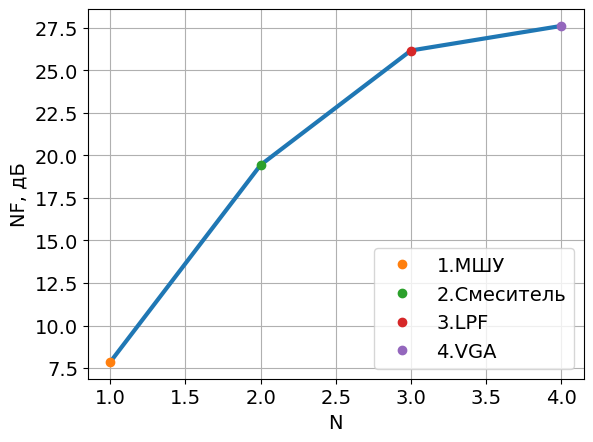

Source code (Python): (Note: this script raises an exception after producing the figure.)
import matplotlib.pyplot as plt
import numpy as np

plt.rcParams["font.family"] = "Century Gothic"
plt.rcParams["font.size"] = "14"

def Cascaded_gain(Gain):
    result=[]
    x=[]
    Gain_sum=0
    for i in range(len(Gain)):
        Gain_sum = Gain_sum +Gain[i]
        result.append(Gain_sum)
        x.append(i+1)
    return x, result

def Cascaded_noise(Noise, Gain):
    result=[]
    x=[1]
    result.append(Noise[0])
    Gain_Cascaded = 1
    NF_Cascaded = 10 ** (Noise[0] / 10)
    for i in range(len(Noise) - 1):
        Gain_Cascaded = Gain_Cascaded * (10 ** (Gain[i] / 10))
        NF_block = 10 ** (Noise[i + 1] / 10)
        NF_Cascaded = NF_Cascaded + (NF_block - 1) / Gain_Cascaded
        result.append(10*np.log10(NF_Cascaded))
        x.append(i+2)
    return x, result

def Cascaded_P1dB(Gain, P1db):
    result = []
    x=[1]
    result.append(P1db[0])
    P1db_sum = 1/(10**(P1db[0]/10))
    Cascaded_gain=1
    for i in range(len(P1db)-1):
        Cascaded_gain=Cascaded_gain*(10**(Gain[i]/10))
        P1db_sum = P1db_sum +  Cascaded_gain/(10**(P1db[i+1]/10))
        result.append(10*np.log10(1/P1db_sum))
        x.append(i+2)
    return x, result

def Plot_with_dots(x, y, Legend, XLabel, YLabel, N_Fig):
    plt.figure(N_Fig)
    plt.plot(x, y, linewidth='3')
    for i in range(len(x)):
        plt.plot(x[i], y[i], 'o', label=f'{i + 1}.{Legend[i]}')
    plt.ylabel(YLabel)
    plt.xlabel(XLabel)
    plt.legend()
    plt.grid()

HOME='DATA/Budget'
#ADC characteristics
ADC_FS = 4

#Input signal characteristics
Pmax = -28
Pmin = -108.2


#input signals
print('Input Signals')
print(f'Min input signal {Pmin} дБм')
print(f'Max input signal {Pmax} дБм')
print()

#min/max gain receiver chain
print('Gain')
print(f'min gain = {ADC_FS-Pmax} дБ')
print(f'max gain = {ADC_FS-Pmin} дБ')
print()

#compression point/IIP3 RF chain
print('Linearity')
P1db=Pmax+3
print(f'P1dB_in = {P1db} дБм')
print(f'IIP3_in = {P1db+10} дБм')

#Sensetivity



#Blocks characteristics
mode='min'

if mode =='max':
    # Input power
    IN_Power = Pmin
    #LNA
    LNA_G=20.79
    LNA_NF = 3.61
    LNA_P1dB = -5.07
    LNA_Band = 300e6

    #Mixer
    MIX_G=19.38
    MIX_NF = 19
    MIX_P1dB = -10
    MIX_Band = 300e6

    #Filter
    LPF_G=15
    LPF_NF = 36
    LPF_P1dB = -10
    LPF_Band = 200e3

    #VGA Gain calculation

    VGA_G=(ADC_FS-(IN_Power))-LNA_G-MIX_G-LPF_G
    VGA_NF = 45
    VGA_P1dB = -20
    VGA_Band = 200e3
    print(f'VGA_GAIN={VGA_G}')
else:
    # Input power
    IN_Power = Pmax
    # LNA
    LNA_G = 10.87
    LNA_NF = 7.86
    LNA_P1dB = -5
    LNA_Band = 800e6
    # Mixer
    MIX_G = 10
    MIX_NF = 30
    MIX_P1dB = -0.6
    MIX_Band = 300e6

    # Filter
    LPF_G = 2
    LPF_NF = 46
    LPF_P1dB = 10
    LPF_Band = 200e3

    # VGA Gain calculation

    VGA_G = (ADC_FS - (IN_Power)) - LNA_G - MIX_G - LPF_G
    VGA_NF = 45
    VGA_P1dB = 3
    VGA_Band = 200e3
    print(f'VGA_GAIN={VGA_G}')

##----Receiver Gain-----##
Gain_dB = [LNA_G, MIX_G, LPF_G, VGA_G]
##----Receiver Noise-----##
NF_dB = [LNA_NF, MIX_NF, LPF_NF, VGA_NF]
##----Receiver P1dB-----##
P1dB_dBm = [LNA_P1dB, MIX_P1dB, LPF_P1dB, VGA_P1dB]
##----Receiver Bands-----##
Band_GPS_BLOCKS = [LNA_Band, MIX_Band, LPF_Band, VGA_Band]


##----Receiver Legend-----##
Legend = ['МШУ', 'Смеситель', 'LPF', 'VGA']


#Cascaded NF
x_1, y_1 = Cascaded_noise(NF_dB, Gain_dB)
Plot_with_dots(x_1, y_1, Legend=Legend, XLabel='N', YLabel='NF, дБ', N_Fig=1)
plt.savefig(f'{HOME}/NF_{mode}.png')

#Cascaded Gain
x_2, y_2=Cascaded_gain(Gain_dB)
Plot_with_dots(x_2, y_2, Legend=Legend, XLabel='N', YLabel='Gain, дБ', N_Fig=2)
plt.savefig(f'{HOME}/Gain_{mode}.png')

#Cascaded P1dB
x_3, y_3 = Cascaded_P1dB(Gain_dB, P1dB_dBm)
Plot_with_dots(x_3, y_3, Legend=Legend, XLabel='N', YLabel='P1dB(IN), дБм', N_Fig=3)
plt.savefig(f'{HOME}/P1dB_{mode}.png')

plt.show()